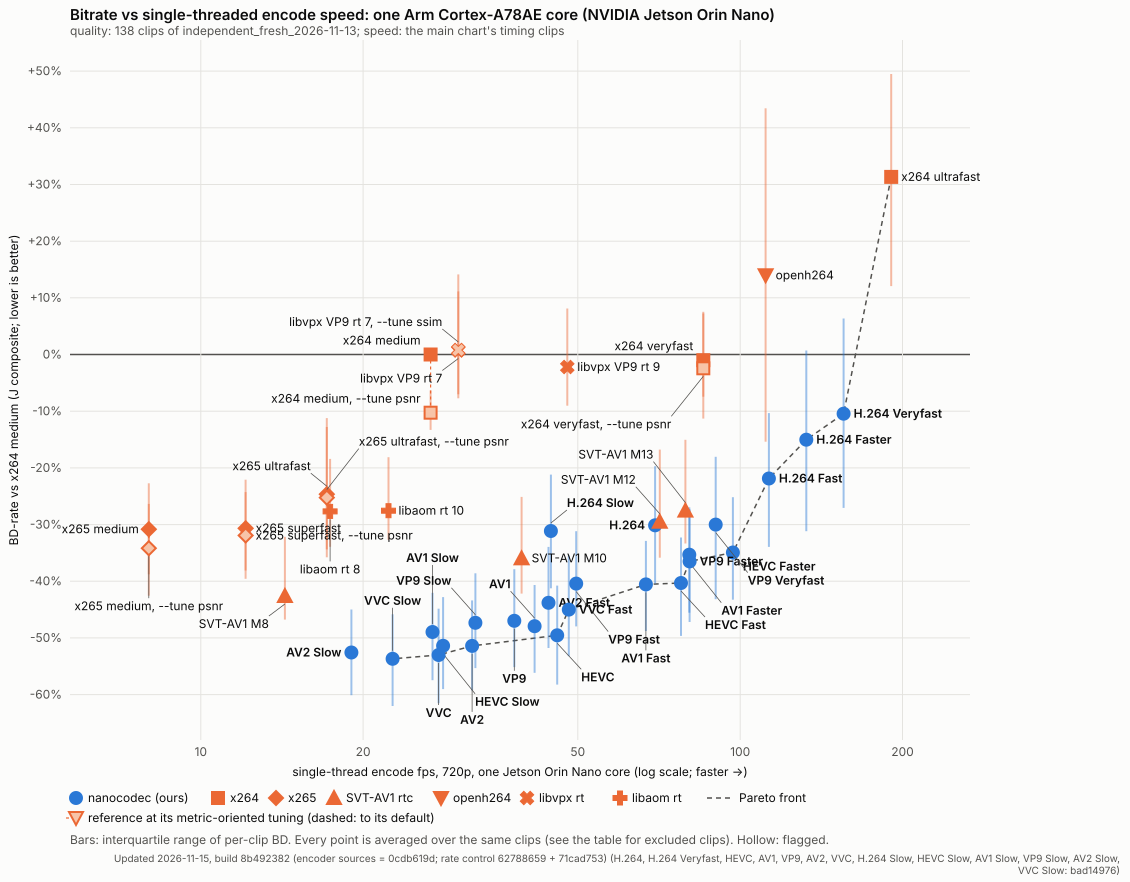

The table this chart was drawn from, first rows:
family, label, ours, bd_j_pct, bd_psnr_yuv_pct, bd_vmaf_v1_pct, iqr_low_pct, iqr_high_pct, clips_scored, clips, fps_jetson, speed_vs_anchor, pareto, flagged, rate_invalid_points, clips_chained, bd_j_direct_pct, chained
x264-medium, x264 medium, 0, 0.00, 0.00, 0.00, 0.00, 0.00, 137, 137, 26.67, 1.000, 0, 0, 36, 0, 0.00, 
nanocodec-h264@slow, H.264 Slow, 1, -31.14, -35.30, -36.40, -41.25, -21.19, 137, 137, 44.58, 1.671, 0, 0, 0, 0, -31.14, 
nanocodec-h264, H.264, 1, -30.13, -33.46, -35.94, -40.38, -19.70, 137, 137, 69.54, 2.607, 0, 0, 0, 0, -30.13, 
nanocodec-h264@fast, H.264 Fast, 1, -21.88, -25.17, -29.53, -33.94, -10.34, 137, 137, 113.1, 4.239, 1, 0, 0, 0, -21.88, 
nanocodec-h264@faster, H.264 Faster, 1, -15.03, -19.17, -21.75, -31.16, 0.71, 137, 137, 132.6, 4.972, 1, 0, 0, 0, -15.03, 
nanocodec-h264@veryfast, H.264 Veryfast, 1, -10.44, -14.47, -17.41, -27.06, 6.36, 137, 137, 155.5, 5.831, 1, 0, 0, 0, -10.44, 
nanocodec-hevc@slow, HEVC Slow, 1, -51.40, -52.45, -55.90, -59.03, -42.80, 137, 137, 28.13, 1.055, 0, 0, 0, 0, -51.40, 
nanocodec-hevc, HEVC, 1, -49.54, -51.03, -54.68, -58.24, -40.77, 137, 137, 45.79, 1.717, 1, 0, 0, 0, -49.54, 
nanocodec-hevc@fast, HEVC Fast, 1, -40.31, -41.63, -45.52, -49.65, -32.28, 137, 137, 77.68, 2.912, 1, 0, 0, 0, -40.31, 
nanocodec-hevc@faster, HEVC Faster, 1, -34.93, -34.57, -39.28, -43.26, -25.18, 137, 137, 96.95, 3.635, 1, 0, 0, 0, -34.93, 
nanocodec-av1@slow, AV1 Slow, 1, -48.96, -53.48, -52.62, -57.45, -42.03, 137, 137, 26.90, 1.008, 0, 0, 1, 0, -48.96, 
nanocodec-av1, AV1, 1, -47.93, -52.57, -51.44, -56.15, -40.67, 137, 137, 41.59, 1.559, 0, 0, 1, 0, -47.93, 
nanocodec-av1@fast, AV1 Fast, 1, -40.56, -42.06, -45.01, -48.78, -32.88, 137, 137, 66.87, 2.507, 1, 0, 0, 0, -40.56, 
nanocodec-av1@faster, AV1 Faster, 1, -35.32, -36.35, -39.81, -45.54, -26.96, 137, 137, 80.49, 3.018, 0, 0, 0, 0, -35.32, 
nanocodec-vp9@slow, VP9 Slow, 1, -47.34, -50.70, -50.74, -55.32, -38.60, 137, 137, 32.30, 1.211, 0, 0, 3, 0, -47.34, 
nanocodec-vp9, VP9, 1, -46.98, -50.58, -50.39, -55.14, -37.88, 137, 137, 38.13, 1.430, 0, 0, 3, 0, -46.98, 
nanocodec-vp9@fast, VP9 Fast, 1, -40.41, -42.52, -44.64, -47.97, -31.17, 137, 137, 49.66, 1.862, 0, 0, 1, 0, -40.41, 
nanocodec-vp9@faster, VP9 Faster, 1, -36.51, -37.06, -41.61, -47.19, -27.33, 137, 137, 80.59, 3.022, 1, 0, 1, 0, -36.51, 
nanocodec-vp9@veryfast, VP9 Veryfast, 1, -30.01, -30.05, -37.88, -43.16, -18.04, 137, 137, 90.08, 3.377, 0, 0, 0, 0, -30.01, 
nanocodec-av2@slow, AV2 Slow, 1, -52.58, -56.99, -56.67, -60.10, -44.98, 137, 137, 19.02, 0.713, 0, 0, 0, 0, -52.58, 
nanocodec-av2, AV2, 1, -51.40, -56.00, -55.63, -59.26, -43.38, 137, 137, 31.85, 1.194, 1, 0, 0, 0, -51.40, 
nanocodec-av2@fast, AV2 Fast, 1, -43.80, -46.40, -47.82, -51.79, -33.94, 137, 137, 44.13, 1.655, 0, 0, 0, 0, -43.80, 
nanocodec-vvc@slow, VVC Slow, 1, -53.68, -55.53, -58.45, -62.01, -45.84, 137, 137, 22.68, 0.850, 1, 0, 0, 0, -53.68, 
nanocodec-vvc, VVC, 1, -53.02, -54.79, -57.70, -61.51, -44.84, 137, 137, 27.60, 1.035, 1, 0, 0, 0, -53.02, 
nanocodec-vvc@fast, VVC Fast, 1, -45.01, -45.38, -49.86, -53.22, -35.48, 137, 137, 48.12, 1.804, 1, 0, 0, 0, -45.01, 
openh264-baseline, openh264, 0, 13.98, 9.95, 9.83, -15.38, 43.44, 137, 137, 111.5, 4.165, 0, 0, 241, 0, 13.98, 
x264-ultrafast, x264 ultrafast, 0, 31.34, 41.75, 6.08, 12.08, 49.49, 137, 137, 190.5, 7.113, 1, 0, 1, 0, 31.34, 
x264-veryfast, x264 veryfast, 0, -1.00, -3.72, -0.93, -7.45, 7.26, 137, 137, 85.43, 3.180, 0, 0, 1, 0, -1.00, 
x265-ultrafast, x265 ultrafast, 0, -24.65, -22.62, -29.42, -34.38, -11.21, 137, 137, 17.13, 0.641, 0, 0, 27, 0, -24.65, 
x265-superfast, x265 superfast, 0, -30.66, -29.66, -34.78, -38.10, -22.08, 137, 137, 12.11, 0.454, 0, 0, 28, 0, -30.66, 
x265-medium, x265 medium, 0, -30.83, -29.83, -32.54, -38.78, -22.73, 137, 137, 8.01, 0.299, 0, 0, 31, 0, -30.83, 
svtav1-m8, SVT-AV1 M8, 0, -42.60, -45.75, -42.21, -46.76, -32.16, 137, 137, 14.32, 0.535, 0, 0, 23, 0, -42.60, 
svtav1-m10, SVT-AV1 M10, 0, -35.96, -38.07, -37.66, -42.18, -25.12, 137, 137, 39.33, 1.468, 0, 0, 21, 0, -35.96, 
svtav1-m12, SVT-AV1 M12, 0, -29.51, -30.56, -33.17, -35.84, -16.77, 137, 137, 70.94, 2.675, 0, 0, 18, 0, -29.51, 
svtav1-m13, SVT-AV1 M13, 0, -27.54, -28.28, -31.62, -33.34, -15.05, 137, 137, 79.15, 2.955, 0, 0, 18, 0, -27.54, 
libvpx-vp9-cpu7, libvpx VP9 rt 7, 0, 0.71, 5.35, -6.95, -7.02, 14.14, 137, 137, 30.02, 1.120, 0, 0, 144, 0, 0.71, 
libvpx-vp9-cpu9, libvpx VP9 rt 9, 0, -2.21, 3.92, -9.58, -9.03, 8.12, 137, 137, 47.81, 1.785, 0, 0, 150, 0, -2.21, 
libaom-av1-cpu8, libaom rt 8, 0, -27.68, -26.16, -31.58, -33.92, -18.42, 137, 137, 17.37, 0.647, 0, 0, 84, 0, -27.68, 
libaom-av1-cpu10, libaom rt 10, 0, -27.56, -28.32, -30.15, -32.69, -18.12, 137, 137, 22.29, 0.833, 0, 0, 87, 0, -27.56, 
x264-veryfast~psnr, x264 veryfast, metric-tuned (--tune psnr…, 0, -2.44, -4.57, -14.82, -11.31, 7.54, 137, 137, 85.43, 3.180, 0, 0, 1, 0, -2.44, 
x264-medium~psnr, x264 medium, metric-tuned (--tune psnr), 0, -10.27, -9.53, -20.18, -13.31, -6.33, 137, 137, 26.67, 1.000, 0, 0, 39, 0, -10.27, 
x265-ultrafast~psnr, x265 ultrafast, metric-tuned (--tune psn…, 0, -25.25, -24.52, -29.61, -35.77, -12.79, 137, 137, 17.13, 0.641, 0, 0, 27, 0, -25.25, 
x265-superfast~psnr, x265 superfast, metric-tuned (--tune psn…, 0, -31.92, -32.30, -35.49, -39.57, -24.28, 137, 137, 12.11, 0.454, 0, 0, 27, 0, -31.92, 
x265-medium~psnr, x265 medium, metric-tuned (--tune psnr), 0, -34.18, -35.55, -37.54, -42.55, -26.35, 137, 137, 8.01, 0.299, 0, 0, 29, 0, -34.18, 
libvpx-vp9-cpu7~ssim, libvpx VP9 rt 7, metric-tuned (--tune ss…, 0, 0.80, 5.84, -1.96, -7.72, 11.14, 137, 137, 30.02, 1.120, 0, 0, 124, 0, 0.80, 
